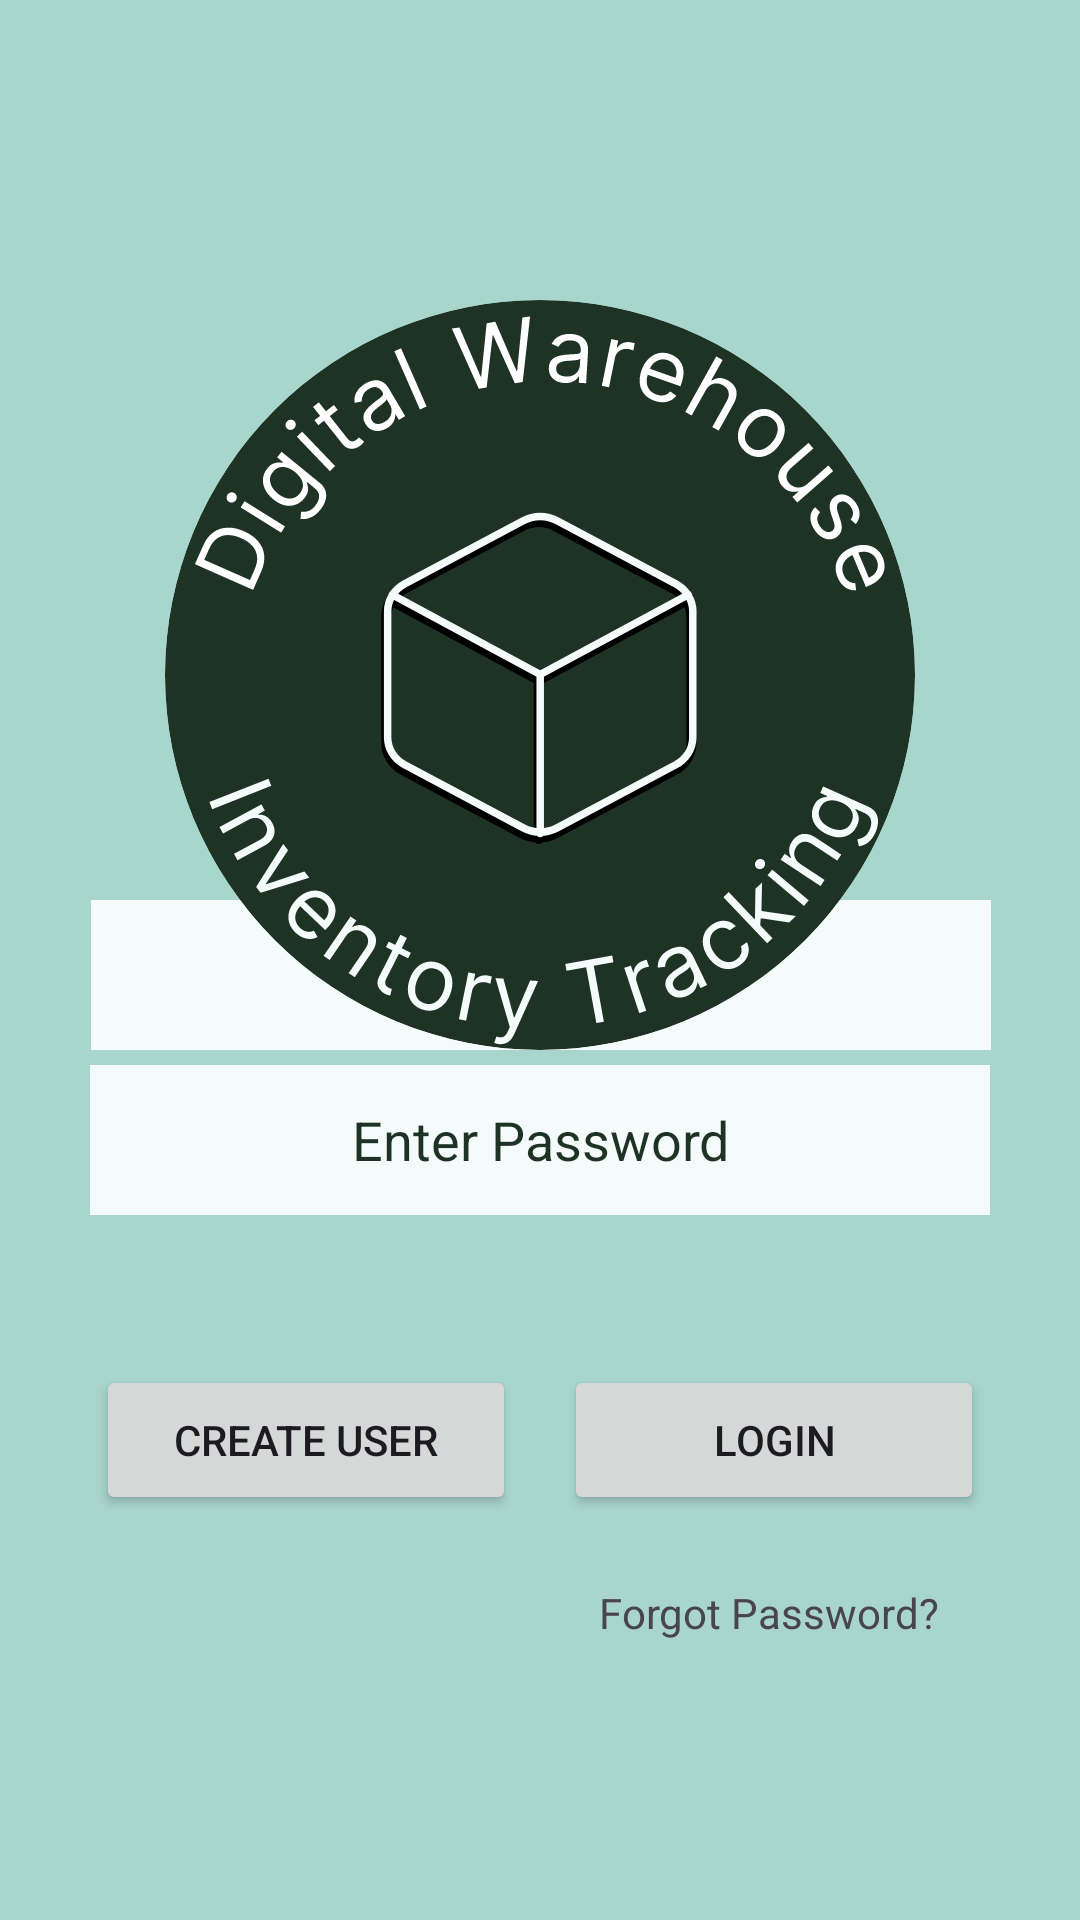

Write the Android layout XML for this screen, with the resource values it uses.
<!-- AndroidManifest.xml: application theme Theme.InventoryTracking -->
<!-- res/layout/activity_login.xml -->
<?xml version="1.0" encoding="utf-8"?>
<androidx.constraintlayout.widget.ConstraintLayout xmlns:android="http://schemas.android.com/apk/res/android"
    xmlns:app="http://schemas.android.com/apk/res-auto"
    xmlns:tools="http://schemas.android.com/tools"
    android:id="@+id/main"
    android:layout_width="match_parent"
    android:layout_height="match_parent"
    android:background="?android:attr/colorBackground"
    tools:context=".LoginActivity">

    <Button
        android:id="@+id/create"
        android:layout_width="0dp"
        android:layout_height="50dp"
        android:layout_marginStart="32dp"
        android:layout_marginEnd="8dp"
        android:layout_marginBottom="135dp"
        android:text="@string/create_button"
        app:cornerRadius="4dp"
        app:layout_constraintBottom_toBottomOf="parent"
        app:layout_constraintStart_toStartOf="parent"
        app:layout_constraintEnd_toStartOf="@id/login"
        android:clickable="true"/>

    <Button
        android:id="@+id/login"
        android:layout_width="0dp"
        android:layout_height="50dp"
        android:layout_marginEnd="32dp"
        android:layout_marginStart="8dp"
        android:layout_marginBottom="135dp"
        android:text="@string/login_button"
        app:cornerRadius="4dp"
        app:layout_constraintBottom_toBottomOf="parent"
        app:layout_constraintEnd_toEndOf="parent"
        app:layout_constraintStart_toEndOf="@id/create"/>

    <ProgressBar
        android:id="@+id/progressBar"
        android:layout_width="wrap_content"
        android:layout_height="wrap_content"
        android:layout_gravity="center"
        android:visibility="gone"
        app:layout_constraintTop_toTopOf="parent"
        app:layout_constraintBottom_toBottomOf="parent"
        app:layout_constraintStart_toStartOf="parent"
        app:layout_constraintEnd_toEndOf="parent"/>

    <EditText
        android:id="@+id/username"
        android:layout_width="300dp"
        android:layout_height="50dp"
        android:layout_marginBottom="5dp"
        android:autofillHints=""
        android:background="?attr/colorSurface"
        android:ems="10"
        android:hint="@string/username_field"
        android:inputType="text"
        android:textAlignment="center"
        android:textColor="?attr/colorOnSurface"
        android:textColorHint="?attr/colorOnSurface"
        app:layout_constraintBottom_toTopOf="@+id/password"
        app:layout_constraintEnd_toEndOf="parent"
        app:layout_constraintHorizontal_bias="0.504"
        app:layout_constraintStart_toStartOf="parent"
        />

    <EditText
        android:id="@+id/password"
        android:layout_width="300dp"
        android:layout_height="50dp"
        android:layout_marginBottom="50dp"
        android:autofillHints="password"
        android:background="?attr/colorSurface"
        android:textColorHint="?attr/colorOnSurface"
        android:textColor="?attr/colorOnSurface"
        android:ems="10"
        android:hint="@string/password_field"
        android:inputType="textPassword"
        android:textAlignment="center"
        app:layout_constraintBottom_toTopOf="@+id/create"
        app:layout_constraintStart_toStartOf="parent"
        app:layout_constraintEnd_toEndOf="parent" />

    <ImageView
        android:id="@+id/logo"
        android:layout_width="250dp"
        android:layout_height="250dp"
        android:layout_marginTop="100dp"
        android:importantForAccessibility="no"
        android:scaleType="centerInside"
        android:src="@drawable/svg_logo_lettering"
        app:layout_constraintEnd_toEndOf="parent"
        app:layout_constraintStart_toStartOf="parent"
        app:layout_constraintTop_toTopOf="parent" />


    <TextView
        android:id="@+id/login_error"
        android:layout_width="wrap_content"
        android:layout_height="wrap_content"
        android:text=""
        android:visibility="gone"
        android:gravity="center"
        android:textAlignment="center"
        app:layout_constraintStart_toStartOf="parent"
        app:layout_constraintEnd_toEndOf="parent"
        app:layout_constraintTop_toBottomOf="@id/password"
        android:layout_marginTop="10dp"/>

    <TextView
        android:id="@+id/forgot_password"
        android:layout_width="wrap_content"
        android:layout_height="wrap_content"
        android:text="@string/forgot_password"
        app:layout_constraintEnd_toEndOf="@id/login"
        app:layout_constraintTop_toBottomOf="@id/login"
        android:padding="15dp"
        android:layout_marginTop="8dp"
        android:clickable="true"
        />


</androidx.constraintlayout.widget.ConstraintLayout>
<!-- resources referenced by this layout -->
<resources>
  <!-- drawable svg_logo_lettering: vector/xml drawable (drawable, 25735 chars, omitted) -->
  <string name="create_button">Create User</string>
  <string name="forgot_password">Forgot Password?</string>
  <string name="login_button">Login</string>
  <string name="password_field">Enter Password</string>
  <string name="username_field">Enter Username</string>
  <style name="Theme.InventoryTracking" parent="Base.Theme.InventoryTracking" />
  <style name="Base.Theme.InventoryTracking" parent="Theme.Material3.DayNight.NoActionBar">
  
          <item name="colorPrimary">@color/forest_green_dark</item>
          <item name="colorOnPrimary">@color/mint_light</item>
  
          <item name="colorSecondary">@color/teal_dark</item>
          <item name="colorOnSecondary">@color/mint_light</item>
  
          <item name="colorTertiary">@color/teal_dark</item>
          <item name="colorOnTertiary">@color/mint_light</item>
  
          <item name="colorSurface">@color/mint_light</item>
          <item name="colorOnSurface">@color/forest_green_dark</item>
          <item name="android:colorBackground">@color/teal_light</item>
          <item name="colorOnBackground">@color/forest_green_dark</item>
  
          <item name="toolbarStyle">@style/CustomToolbarStyle</item>
          <item name="android:actionOverflowButtonStyle">@style/OverflowButtonStyle</item>
      </style>
  <color name="forest_green_dark">#1E3324</color>
  <color name="mint_light">#F4FBFA</color>
  <color name="teal_dark">#2D4D48</color>
  <color name="teal_light">#A8D5CC</color>
  <style name="CustomToolbarStyle" parent="Widget.Material3.Toolbar">
          <item name="android:background">@color/teal_dark</item>
          <item name="titleTextColor">@color/mint_light</item>
  
      </style>
  <style name="OverflowButtonStyle" parent="Widget.AppCompat.ActionButton.Overflow">
          <item name="tint">?attr/colorOnPrimary</item>
      </style>
</resources>
